The GitHub repository mariepiermarquis/queen_bee_dataset contains a labelled image folder "group_6" with 2 categories: bees, queen bees. Examples follow, each with its label.

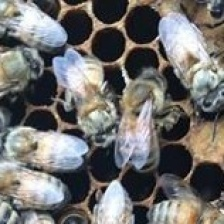
Label: bees

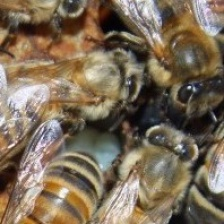
Label: bees

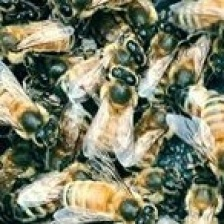
Label: bees

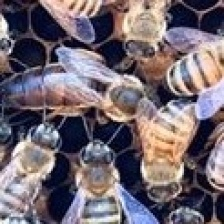
Label: queen bees

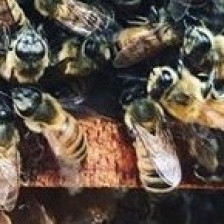
Label: bees

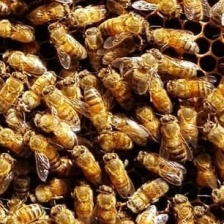
Label: bees
